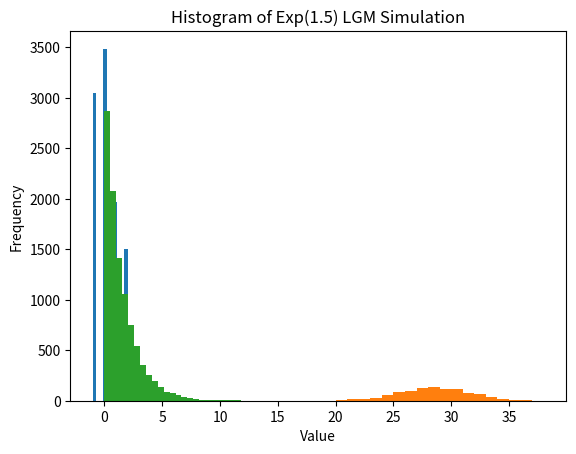

The matplotlib source for this figure:
#MFE405 Computational Methods in Finance
#Project 1: Applying LGM to generate random variables
#Author: Heyu Zhang
import numpy as np
import math
import matplotlib.pyplot as plt
import time
import random

#LGM setting
m=2**31-1
a=7**5
b=0
#problem1
#1.
x=713 #set a random seed
list1_LGM=[]     #Uniform Distribution list generated by LGM
for i in range(10000):   #generate 10000 random variables
    x=(a*x+b)%m
    list1_LGM.append(x/m)
print('LGM:','\n',"Empirical mean is ", np.mean(list1_LGM),'\n',"Empirical standard deviation is ",np.std(list1_LGM))
#2.
list1_BUILTIN=[]      #Uniform Distribution list generated by BuiltIn method in Python
for i in range(10000):
    list1_BUILTIN.append(random.uniform(0, 1))
print('\n','BuiltIn:','\n',"Mean is ", np.mean(list1_BUILTIN),'\n',"Standard deviation is ",np.std(list1_BUILTIN))

#problem2
#1.
list2_LGM=[]      #Discrete Distribution list of problem 2
for i in list1_LGM:    #Using the Uniform Distribution list generated by LGM in problem 1
    if i<=0.3:
        x=-1
    elif i<=0.65:
        x=0
    elif i<=0.85:
        x=1
    else:
        x=2
    list2_LGM.append(x)    
#2.
plt.hist(list2_LGM)   #Plot the histogram of Discrete Distribution
plt.title('Histogram of LGM Simulation')
plt.xlabel('X')
plt.ylabel('Frequency')
plt.show()
print("Empirical mean is", np.mean(list2_LGM),'\n',"Empirical standard deviation is",np.std(list2_LGM))

#problem3
#1.
x=71345 #set a random seed
list3_Bernoulli_LGM=[]    #Bernoulli Distribution list generated by LGM
list3_LGM=[]    #Binomial(44,0.64) Distribution list generated by LGM
for i in range(44000):
    x=(a*x+b)%m
    if (x/m)<=0.64:     #Let Prob(y=1)=0.64
        y=1
    else:
        y=0
    list3_Bernoulli_LGM.append(y)
for i in range(1000):
    list3_LGM.append(sum(list3_Bernoulli_LGM[44*i:44*(i+1)]))    #sum of 44 Bernoulli (0.64)
#2.
plt.hist(list3_LGM, bins=20)    #Plot the histogram of Binomial(44,0.64) Distribution
plt.title('Histogram of Binomial(44,0.64) LGM Simulation')
plt.xlabel('Value')
plt.ylabel('Frequency')
plt.show()
prob1=sum([1 for i in list3_LGM if i>=40])/len(list3_LGM)    #calculate P(X>=40)
print('P(X>=40)=',prob1,'when X~Binomial(44,0.64)')

#problem4
#1.
list4_LGM=[-1.5*math.log(i) for i in list1_LGM]   #Generate Exponancial distributed random variables by converting every r.v in the Uniform Distribution list generated by LGM in problem 1
#2.
prob2=sum([1 for i in list4_LGM if i>=1])/len(list4_LGM)   #calculate  P(X>=1)
prob3=sum([1 for i in list4_LGM if i>=4])/len(list4_LGM)  #calculate  P(X>=4)
print('P(X>=1)=',prob2,'when X~Exp(1.5)')
print('P(X>=4)=',prob3,'when X~Exp(1.5)')
#3.
plt.hist(list4_LGM, bins=30)   #Plot the histogram of Exp(1.5) Distribution
plt.title('Histogram of Exp(1.5) LGM Simulation')
plt.xlabel('Value')
plt.ylabel('Frequency')
plt.show()
print("Empirical mean is", np.mean(list4_LGM),'\n',"Empirical standard deviation is",np.std(list4_LGM))

#problem5
#1. Box-Muller Method
x1=7436783        #set a random seed
x2=54563765     #set a random seed
U1_LGM=[]         #Uniform Distribution U1 generated by LGM
U2_LGM=[]        #Uniform Distribution U2 generated by LGM
Z_BoxMuller=[]        #Normal distribution list gereated by Box-Muller Method
start = time.process_time()     #set start time point to calculate the execution time of Box-Muller Method
for i in range(5000):
    x1=(a*x1+b)%m
    x2=(a*x2+b)%m
    U1_LGM.append(x1/m)
    U2_LGM.append(x2/m)
    z1=math.sqrt(-2*math.log(U1_LGM[i]))*math.cos(2*math.pi*U2_LGM[i])    #calculate r.v1 ~ i.i.d N(0,1) by U1 & U2
    z2=math.sqrt(-2*math.log(U1_LGM[i]))*math.sin(2*math.pi*U2_LGM[i])    #calculate r.v2 ~ i.i.d N(0,1) by U1 & U2
    Z_BoxMuller.append(z1)
    Z_BoxMuller.append(z2)
execu_time_BM=time.process_time()-start    #calculate the execution time of Box-Muller Method
print('Box-Muller Method:','\n',"Empirical mean is", np.mean(Z_BoxMuller),'\n',"Empirical standard deviation is",np.std(Z_BoxMuller))
#2. Polar-Marsaglia Method
U1_LGM=[]
U2_LGM=[]
Z_PolarMarsaglia=[]     #Normal distribution list gereated by Polar-Marsaglia Method
start = time.process_time()        #set start time point to calculate the execution time of Polar-Marsaglia Method
for i in range(2500*2):     #since P(w<1)=4/pi, we should enlarge the number of generated w to make sure we will get 5000 r.v ~ N(0,1)
    if len(Z_PolarMarsaglia)==5000:  #Ensure that we generate 5000 r.v in total
        break
    x1=(a*x1+b)%m
    x2=(a*x2+b)%m
    U1_LGM.append(x1/m)
    U2_LGM.append(x2/m)
    v1=2*U1_LGM[i]-1        #calculate v1
    v2=2*U2_LGM[i]-1      #calculate v2
    w=v1**2+v2**2          #calculate w
    if w<1:        #ensure that z1 and z2 can be calculated
        z1=v1*math.sqrt(-2*math.log(w)/w)       #calculate r.v1 ~ i.i.d N(0,1) by v1, v2 and w
        z2=v2*math.sqrt(-2*math.log(w)/w)      #calculate r.v2 ~ i.i.d N(0,1) by v1, v2 and w
        Z_PolarMarsaglia.append(z1)
        Z_PolarMarsaglia.append(z2)
    else :
        next
execu_time_PM=time.process_time()-start      #calculate the execution time of Polar-Marsaglia Method
print('Polar-Marsaglia Method:','\n',"Empirical mean is", np.mean(Z_PolarMarsaglia),'\n',"Empirical standard deviation is",np.std(Z_PolarMarsaglia))
#3.
print("The execution time of Box-Muller method is",execu_time_BM,'\n',"The execution time of Polar-Marsaglia method is",execu_time_PM)
